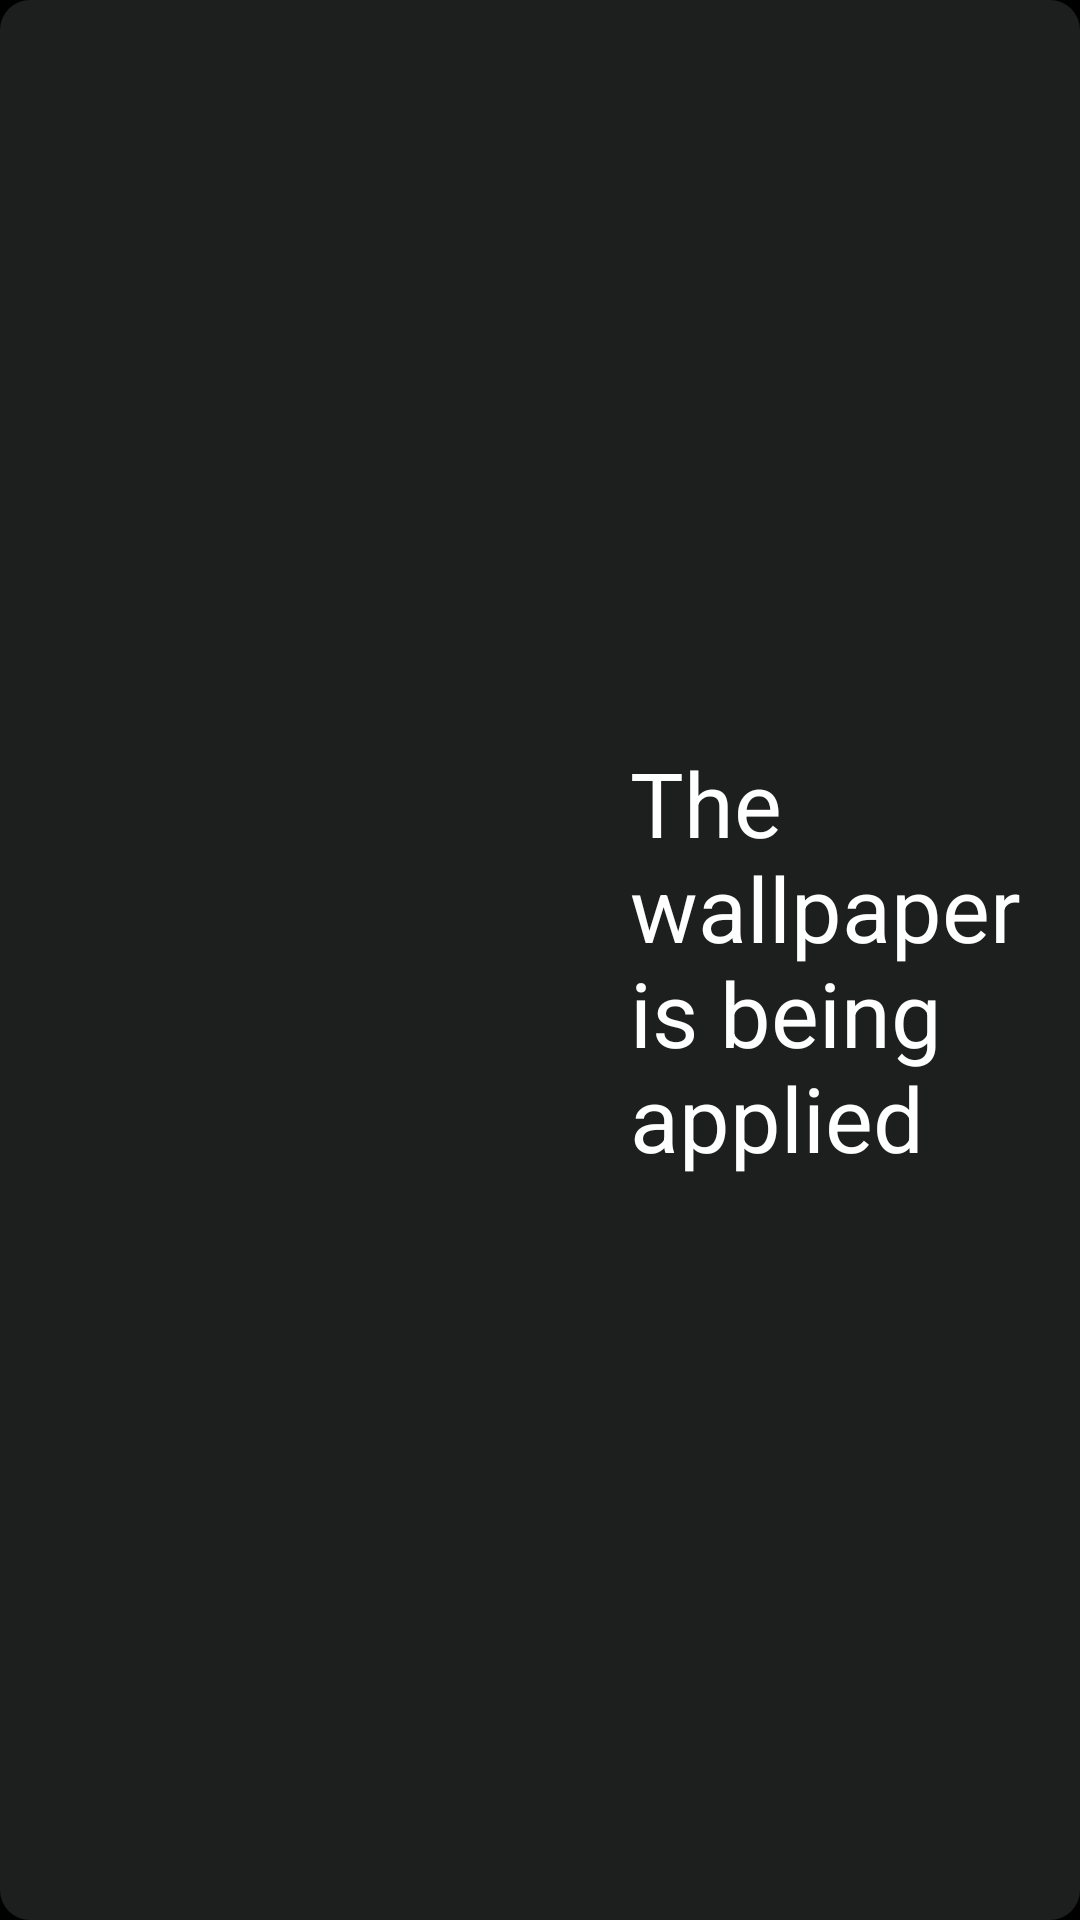

Here is an Android app screen rendered from its layout file. Give the layout XML and the strings, colors and styles it references.
<!-- AndroidManifest.xml: application theme android:Theme.Black.NoTitleBar -->
<!-- res/layout/setting_wallpaper_dialog.xml -->
<?xml version="1.0" encoding="utf-8"?>
<LinearLayout
    xmlns:android="http://schemas.android.com/apk/res/android"
    android:orientation="horizontal"
    android:layout_width="match_parent"
    android:layout_height="match_parent"
    android:background="@drawable/setting_wallpaper_loading_bg"
    android:gravity="center">

    <ImageView
        android:id="@+id/setting_loading_result_iv"
        android:layout_width="100dp"
        android:layout_height="80dp"
        android:src="@drawable/load_fail_icon"
        android:visibility="gone"/>

    <ProgressBar
        android:id="@+id/setting_loading_pb"
        android:layout_width="200dp"
        android:layout_height="200dp"
        style="@style/loadingProgressBarSytle"
        android:visibility="visible"/>

    <TextView
        android:id="@+id/setting_loading_tv"
        android:layout_width="wrap_content"
        android:layout_height="wrap_content"
        android:layout_marginLeft="10dp"
        android:text="@string/setting_loading_tv"
        android:textSize="30sp"
        android:textColor="@android:color/white"/>


</LinearLayout>
<!-- resources referenced by this layout -->
<resources>
  <!-- drawable setting_wallpaper_loading_bg (drawable) -->
  <?xml version="1.0" encoding="utf-8"?>
  <shape xmlns:android="http://schemas.android.com/apk/res/android">
      <corners android:radius="10dp"/>
      <solid android:color="#9D303132"/>
  </shape>
  <string name="setting_loading_tv">The wallpaper is being applied</string>
  <style name="loadingProgressBarSytle">
          <item name="android:indeterminateDrawable">@drawable/rotate_loading_icon</item>
          <item name="android:indeterminateDuration">1500</item>
      </style>
  <!-- drawable rotate_loading_icon (drawable-hdpi) -->
  <?xml version="1.0" encoding="utf-8"?>
  <rotate
      xmlns:android="http://schemas.android.com/apk/res/android"
      android:drawable="@drawable/loading_icon"
      android:fromDegrees="0"
      android:pivotX="50%"
      android:pivotY="50%"
      android:toDegrees="360"
      />
</resources>
